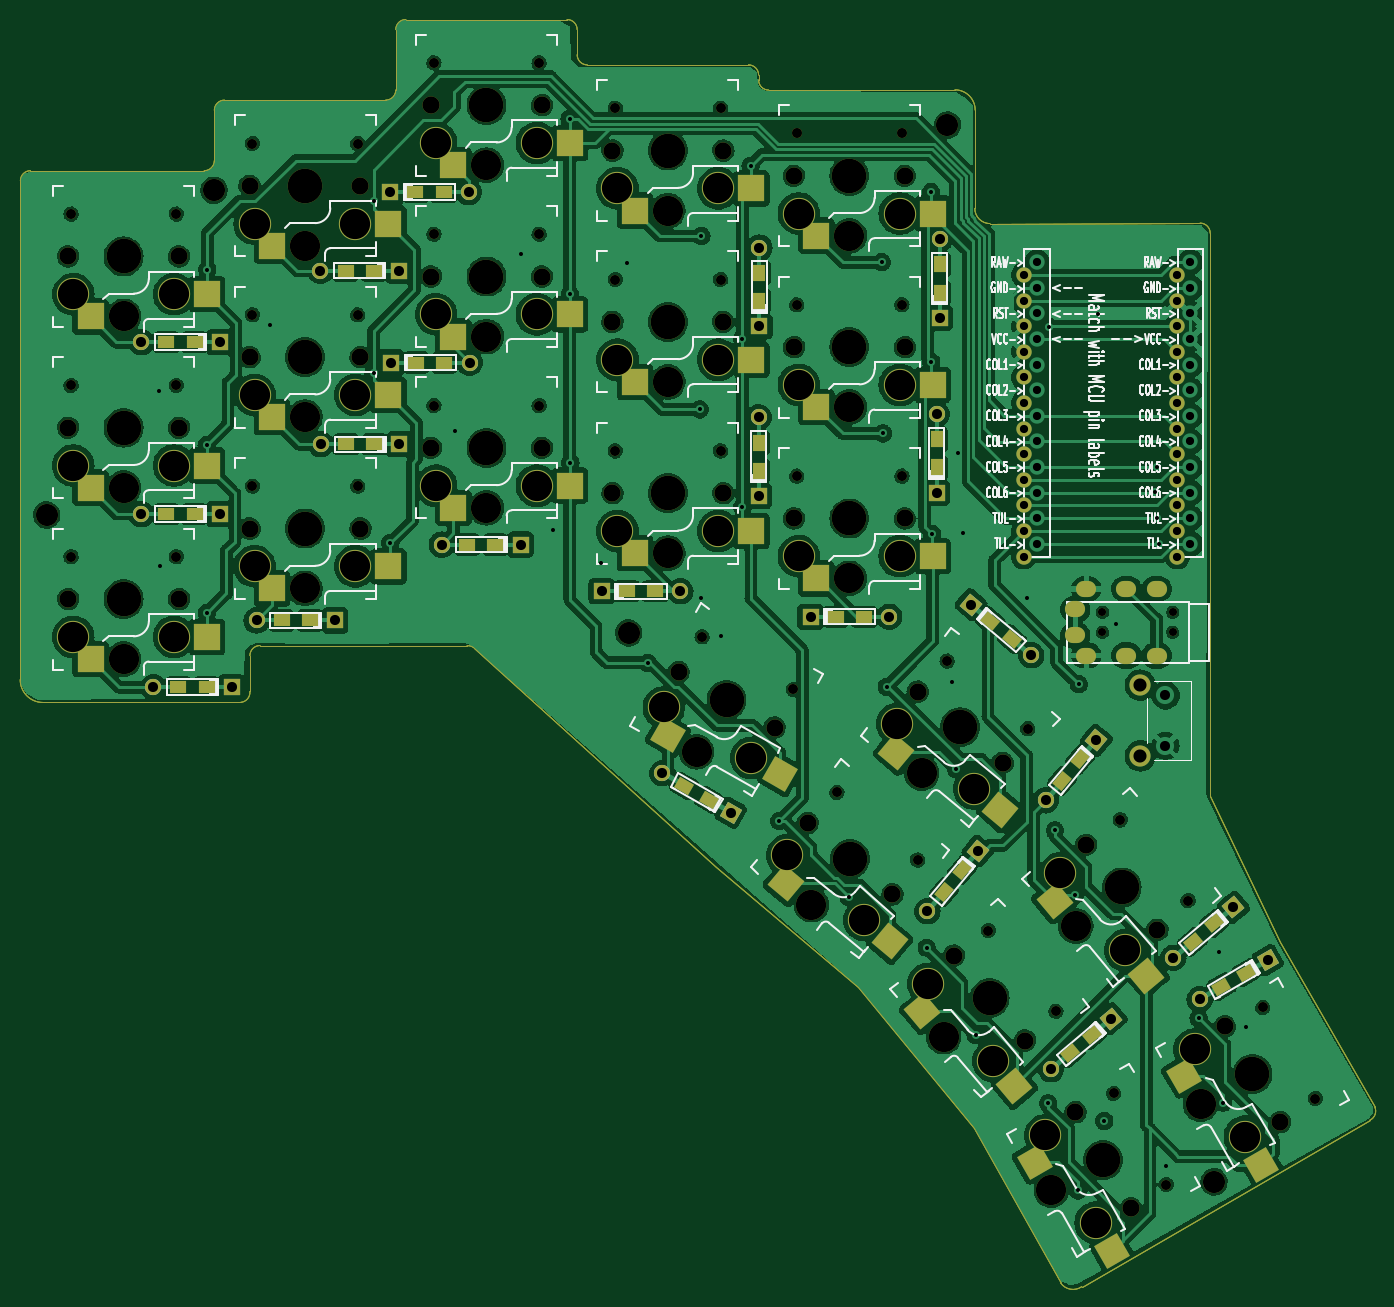
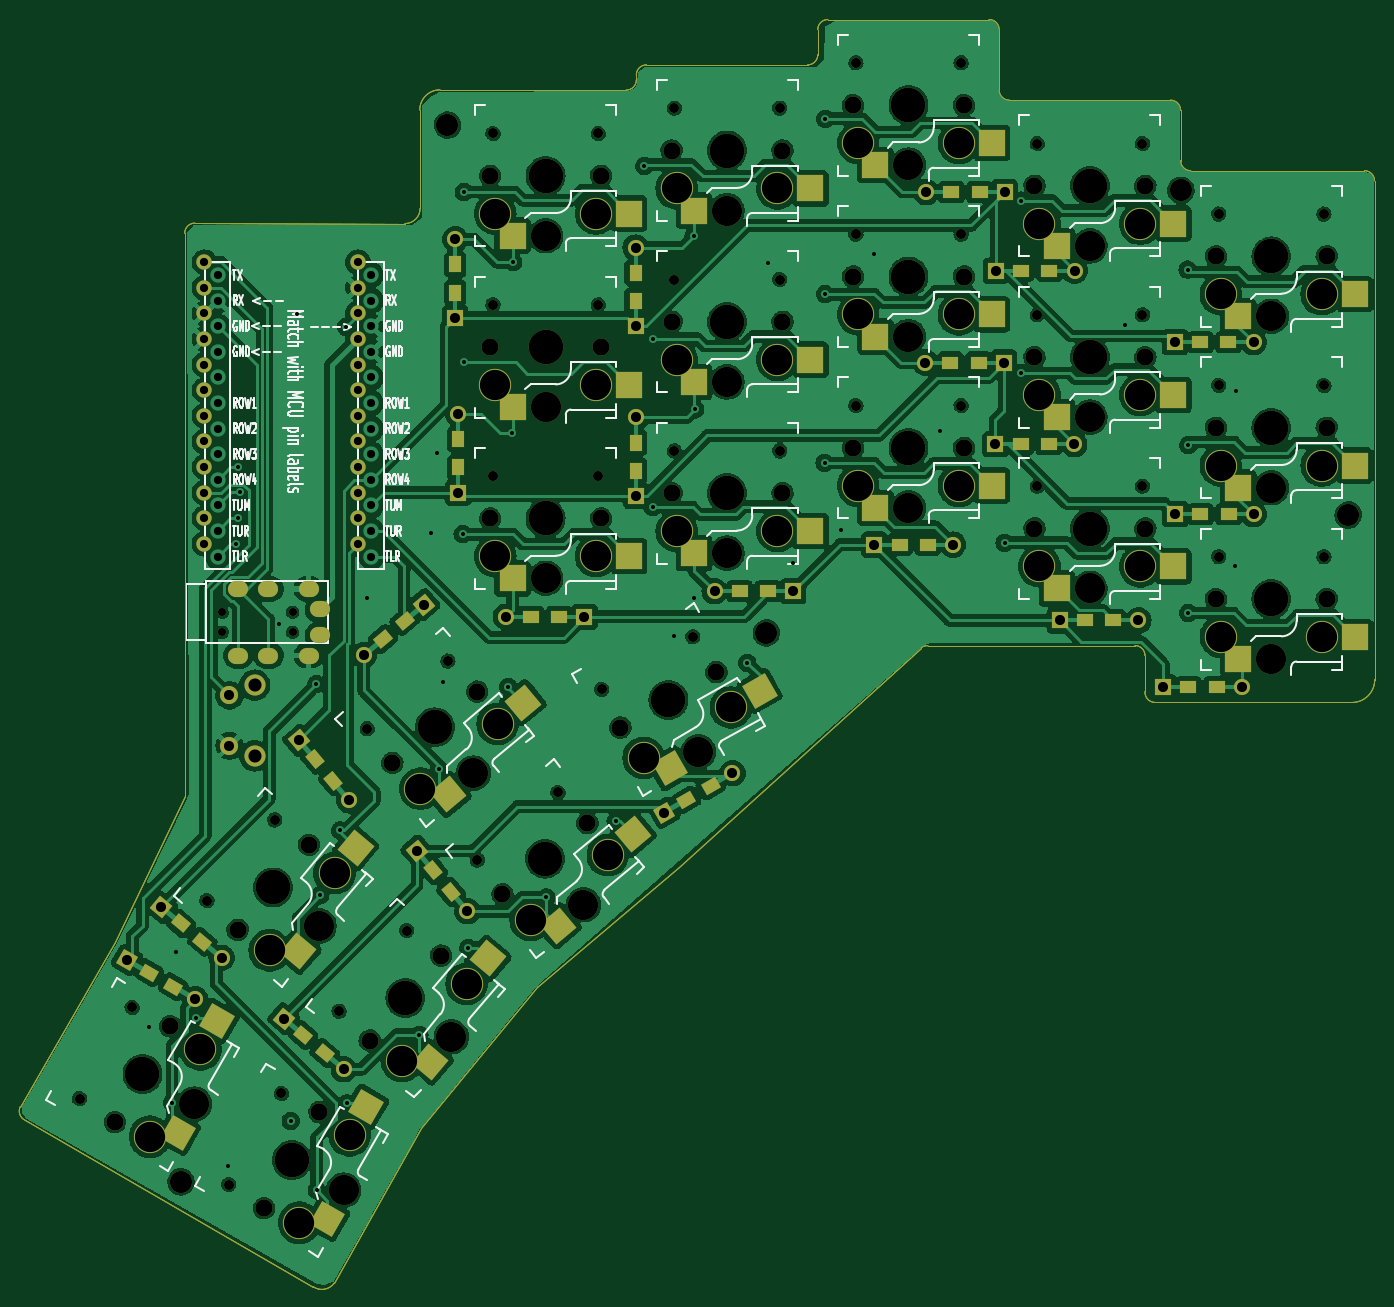
Circuit board: 11 layer files. Board 134.4 x 125.7 mm.
- bottom_copper: helicoprion-B_Cu.gbl (447415 bytes)
- bottom_mask: helicoprion-B_Mask.gbs (14704 bytes)
- paste: helicoprion-B_Paste.gbp (6207 bytes)
- bottom_silk: helicoprion-B_Silkscreen.gbo (74662 bytes)
- outline: helicoprion-Edge_Cuts.gm1 (3044 bytes)
- top_copper: helicoprion-F_Cu.gtl (452780 bytes)
- top_mask: helicoprion-F_Mask.gts (14634 bytes)
- paste: helicoprion-F_Paste.gtp (6211 bytes)
- top_silk: helicoprion-F_Silkscreen.gto (102812 bytes)
- drill: helicoprion-NPTH.drl (2693 bytes)
- drill: helicoprion-PTH.drl (4012 bytes)

=== bottom_copper: helicoprion-B_Cu.gbl (447415 bytes, source omitted) ===
=== bottom_mask: helicoprion-B_Mask.gbs (14704 bytes, source omitted) ===
=== paste: helicoprion-B_Paste.gbp ===
G04 #@! TF.GenerationSoftware,KiCad,Pcbnew,7.0.1-0*
G04 #@! TF.CreationDate,2023-04-27T21:51:22+02:00*
G04 #@! TF.ProjectId,helicoprion,68656c69-636f-4707-9269-6f6e2e6b6963,rev?*
G04 #@! TF.SameCoordinates,Original*
G04 #@! TF.FileFunction,Paste,Bot*
G04 #@! TF.FilePolarity,Positive*
%FSLAX46Y46*%
G04 Gerber Fmt 4.6, Leading zero omitted, Abs format (unit mm)*
G04 Created by KiCad (PCBNEW 7.0.1-0) date 2023-04-27 21:51:22*
%MOMM*%
%LPD*%
G01*
G04 APERTURE LIST*
G04 Aperture macros list*
%AMRotRect*
0 Rectangle, with rotation*
0 The origin of the aperture is its center*
0 $1 length*
0 $2 width*
0 $3 Rotation angle, in degrees counterclockwise*
0 Add horizontal line*
21,1,$1,$2,0,0,$3*%
G04 Aperture macros list end*
%ADD10R,2.600000X2.600000*%
%ADD11RotRect,2.600000X2.600000X300.000000*%
%ADD12RotRect,1.600000X1.200000X140.000000*%
%ADD13R,1.600000X1.200000*%
%ADD14R,1.200000X1.600000*%
%ADD15RotRect,2.600000X2.600000X320.000000*%
%ADD16RotRect,1.600000X1.200000X50.000000*%
%ADD17RotRect,2.600000X2.600000X310.000000*%
%ADD18RotRect,1.600000X1.200000X330.000000*%
%ADD19RotRect,1.600000X1.200000X30.000000*%
%ADD20RotRect,2.600000X2.600000X330.000000*%
%ADD21RotRect,1.600000X1.200000X40.000000*%
G04 #@! TA.AperFunction,Profile*
%ADD22C,0.100000*%
G04 #@! TD*
G04 APERTURE END LIST*
D10*
X74775000Y-85950000D03*
X63225000Y-83750000D03*
D11*
X179984649Y-132951233D03*
X176114905Y-121848640D03*
D12*
X157491071Y-82163630D03*
X159635995Y-83963436D03*
D10*
X146775000Y-43950000D03*
X135225000Y-41750000D03*
D13*
X79730000Y-88740000D03*
X76930000Y-88740000D03*
D10*
X110775000Y-36950000D03*
X99225000Y-34750000D03*
D14*
X134580000Y-50430000D03*
X134580000Y-47630000D03*
X152470000Y-49590000D03*
X152470000Y-46790000D03*
D15*
X153184209Y-99383094D03*
X145750529Y-90273599D03*
D13*
X78540000Y-71570000D03*
X75740000Y-71570000D03*
D16*
X166406370Y-95911071D03*
X164606564Y-98055995D03*
D17*
X168077165Y-114943382D03*
X162338266Y-104681436D03*
D10*
X92775000Y-61950000D03*
X81225000Y-59750000D03*
D13*
X89990000Y-82120000D03*
X87190000Y-82120000D03*
D18*
X129552436Y-99930000D03*
X127127564Y-98530000D03*
D10*
X146775000Y-77950000D03*
X135225000Y-75750000D03*
D14*
X152170000Y-66940000D03*
X152170000Y-64140000D03*
D11*
X165174649Y-141481233D03*
X161304905Y-130378640D03*
D13*
X96370000Y-64640000D03*
X93570000Y-64640000D03*
D10*
X110775000Y-53950000D03*
X99225000Y-51750000D03*
X110775000Y-70950000D03*
X99225000Y-68750000D03*
D13*
X108380000Y-74600000D03*
X105580000Y-74600000D03*
D16*
X154659903Y-106907538D03*
X152860097Y-109052462D03*
D10*
X74775000Y-68950000D03*
X63225000Y-66750000D03*
X146775000Y-60950000D03*
X135225000Y-58750000D03*
X128775000Y-58450000D03*
X117225000Y-56250000D03*
D19*
X182852436Y-117060000D03*
X180427564Y-118460000D03*
D10*
X128775000Y-75450000D03*
X117225000Y-73250000D03*
D13*
X100450000Y-39620000D03*
X103250000Y-39620000D03*
D20*
X131178093Y-96790351D03*
X122275500Y-89110095D03*
D13*
X96320000Y-47430000D03*
X93520000Y-47430000D03*
D21*
X179702462Y-112190097D03*
X177557538Y-113989903D03*
D10*
X92775000Y-44950000D03*
X81225000Y-42750000D03*
X74775000Y-51950000D03*
X63225000Y-49750000D03*
D13*
X142155000Y-81755000D03*
X144955000Y-81755000D03*
D10*
X128775000Y-41450000D03*
X117225000Y-39250000D03*
D13*
X121430000Y-79220000D03*
X124230000Y-79220000D03*
D14*
X134510000Y-67270000D03*
X134510000Y-64470000D03*
D13*
X100530000Y-56530000D03*
X103330000Y-56530000D03*
D10*
X92775000Y-78950000D03*
X81225000Y-76750000D03*
D13*
X78550000Y-54510000D03*
X75750000Y-54510000D03*
D21*
X167572462Y-123240097D03*
X165427538Y-125039903D03*
D15*
X142254209Y-112423094D03*
X134820529Y-103313599D03*
D17*
X154967165Y-125923382D03*
X149228266Y-115661436D03*
D22*
X79500000Y-37500000D02*
G75*
G03*
X80500000Y-36500000I0J1000000D01*
G01*
X61238061Y-88001939D02*
X61257107Y-38497107D01*
X130300000Y-106620000D02*
X144380000Y-118530000D01*
X178310000Y-42700000D02*
X157452107Y-42742893D01*
X195149465Y-131707616D02*
X166560366Y-148228728D01*
X155952107Y-41242893D02*
G75*
G03*
X157452107Y-42742893I1499993J-7D01*
G01*
X179310000Y-43700000D02*
X179280000Y-99580000D01*
X130300000Y-106620000D02*
X106247735Y-84836977D01*
X80500000Y-31500000D02*
X80500000Y-36500000D01*
X79500000Y-37500000D02*
X62257107Y-37497107D01*
X81500000Y-30500000D02*
G75*
G03*
X80500000Y-31500000I0J-1000000D01*
G01*
X195633153Y-130378690D02*
X186206846Y-114001309D01*
X133500000Y-27000000D02*
X117500000Y-27000000D01*
X83120000Y-90250000D02*
X63498061Y-90261939D01*
X116500000Y-23500000D02*
G75*
G03*
X115500000Y-22500000I-1000000J0D01*
G01*
X134500000Y-28500000D02*
G75*
G03*
X135500000Y-29500000I1000000J0D01*
G01*
X134500000Y-28500000D02*
X134500000Y-28000000D01*
X155952107Y-41242893D02*
X155987893Y-31477107D01*
X84029039Y-89166652D02*
X84029997Y-85609994D01*
X116500000Y-26000000D02*
X116500000Y-23500000D01*
X83120003Y-90250034D02*
G75*
G03*
X84029039Y-89166652I-87203J996234D01*
G01*
X97500000Y-30500000D02*
X81500000Y-30500000D01*
X62257107Y-37497107D02*
G75*
G03*
X61257107Y-38497107I-7J-999993D01*
G01*
X134500000Y-28000000D02*
G75*
G03*
X133500000Y-27000000I-1000000J0D01*
G01*
X164471273Y-147860366D02*
G75*
G03*
X166560366Y-148228727I1228727J860366D01*
G01*
X186206846Y-114001309D02*
X179280000Y-99580000D01*
X155890000Y-132490000D02*
X164471272Y-147860366D01*
X115500000Y-22500000D02*
X99500000Y-22500000D01*
X106247758Y-84836949D02*
G75*
G03*
X105579997Y-84629994I-587158J-713751D01*
G01*
X144380000Y-118530000D02*
X155890000Y-132490000D01*
X85029996Y-84609997D02*
G75*
G03*
X84029997Y-85609994I4J-1000003D01*
G01*
X195149469Y-131707625D02*
G75*
G03*
X195633153Y-130378690I-422669J906325D01*
G01*
X155987893Y-31477107D02*
G75*
G03*
X153987893Y-29477107I-1999993J7D01*
G01*
X153987893Y-29477107D02*
X135500000Y-29500000D01*
X116500000Y-26000000D02*
G75*
G03*
X117500000Y-27000000I1000000J0D01*
G01*
X179310000Y-43700000D02*
G75*
G03*
X178310000Y-42700000I-1000000J0D01*
G01*
X61238061Y-88001939D02*
G75*
G03*
X63498061Y-90261939I2260039J39D01*
G01*
X98500000Y-23500000D02*
X98500000Y-29500000D01*
X97500000Y-30500000D02*
G75*
G03*
X98500000Y-29500000I0J1000000D01*
G01*
X85029996Y-84610000D02*
X105579997Y-84629994D01*
X99500000Y-22500000D02*
G75*
G03*
X98500000Y-23500000I0J-1000000D01*
G01*
M02*

=== bottom_silk: helicoprion-B_Silkscreen.gbo (74662 bytes, source omitted) ===
=== outline: helicoprion-Edge_Cuts.gm1 ===
G04 #@! TF.GenerationSoftware,KiCad,Pcbnew,7.0.1-0*
G04 #@! TF.CreationDate,2023-04-27T21:51:22+02:00*
G04 #@! TF.ProjectId,helicoprion,68656c69-636f-4707-9269-6f6e2e6b6963,rev?*
G04 #@! TF.SameCoordinates,Original*
G04 #@! TF.FileFunction,Profile,NP*
%FSLAX46Y46*%
G04 Gerber Fmt 4.6, Leading zero omitted, Abs format (unit mm)*
G04 Created by KiCad (PCBNEW 7.0.1-0) date 2023-04-27 21:51:22*
%MOMM*%
%LPD*%
G01*
G04 APERTURE LIST*
G04 #@! TA.AperFunction,Profile*
%ADD10C,0.100000*%
G04 #@! TD*
G04 APERTURE END LIST*
D10*
X79500000Y-37500000D02*
G75*
G03*
X80500000Y-36500000I0J1000000D01*
G01*
X61238061Y-88001939D02*
X61257107Y-38497107D01*
X130300000Y-106620000D02*
X144380000Y-118530000D01*
X178310000Y-42700000D02*
X157452107Y-42742893D01*
X195149465Y-131707616D02*
X166560366Y-148228728D01*
X155952107Y-41242893D02*
G75*
G03*
X157452107Y-42742893I1499993J-7D01*
G01*
X179310000Y-43700000D02*
X179280000Y-99580000D01*
X130300000Y-106620000D02*
X106247735Y-84836977D01*
X80500000Y-31500000D02*
X80500000Y-36500000D01*
X79500000Y-37500000D02*
X62257107Y-37497107D01*
X81500000Y-30500000D02*
G75*
G03*
X80500000Y-31500000I0J-1000000D01*
G01*
X195633153Y-130378690D02*
X186206846Y-114001309D01*
X133500000Y-27000000D02*
X117500000Y-27000000D01*
X83120000Y-90250000D02*
X63498061Y-90261939D01*
X116500000Y-23500000D02*
G75*
G03*
X115500000Y-22500000I-1000000J0D01*
G01*
X134500000Y-28500000D02*
G75*
G03*
X135500000Y-29500000I1000000J0D01*
G01*
X134500000Y-28500000D02*
X134500000Y-28000000D01*
X155952107Y-41242893D02*
X155987893Y-31477107D01*
X84029039Y-89166652D02*
X84029997Y-85609994D01*
X116500000Y-26000000D02*
X116500000Y-23500000D01*
X83120003Y-90250034D02*
G75*
G03*
X84029039Y-89166652I-87203J996234D01*
G01*
X97500000Y-30500000D02*
X81500000Y-30500000D01*
X62257107Y-37497107D02*
G75*
G03*
X61257107Y-38497107I-7J-999993D01*
G01*
X134500000Y-28000000D02*
G75*
G03*
X133500000Y-27000000I-1000000J0D01*
G01*
X164471273Y-147860366D02*
G75*
G03*
X166560366Y-148228727I1228727J860366D01*
G01*
X186206846Y-114001309D02*
X179280000Y-99580000D01*
X155890000Y-132490000D02*
X164471272Y-147860366D01*
X115500000Y-22500000D02*
X99500000Y-22500000D01*
X106247758Y-84836949D02*
G75*
G03*
X105579997Y-84629994I-587158J-713751D01*
G01*
X144380000Y-118530000D02*
X155890000Y-132490000D01*
X85029996Y-84609997D02*
G75*
G03*
X84029997Y-85609994I4J-1000003D01*
G01*
X195149469Y-131707625D02*
G75*
G03*
X195633153Y-130378690I-422669J906325D01*
G01*
X155987893Y-31477107D02*
G75*
G03*
X153987893Y-29477107I-1999993J7D01*
G01*
X153987893Y-29477107D02*
X135500000Y-29500000D01*
X116500000Y-26000000D02*
G75*
G03*
X117500000Y-27000000I1000000J0D01*
G01*
X179310000Y-43700000D02*
G75*
G03*
X178310000Y-42700000I-1000000J0D01*
G01*
X61238061Y-88001939D02*
G75*
G03*
X63498061Y-90261939I2260039J39D01*
G01*
X98500000Y-23500000D02*
X98500000Y-29500000D01*
X97500000Y-30500000D02*
G75*
G03*
X98500000Y-29500000I0J1000000D01*
G01*
X85029996Y-84610000D02*
X105579997Y-84629994D01*
X99500000Y-22500000D02*
G75*
G03*
X98500000Y-23500000I0J-1000000D01*
G01*
M02*

=== top_copper: helicoprion-F_Cu.gtl (452780 bytes, source omitted) ===
=== top_mask: helicoprion-F_Mask.gts (14634 bytes, source omitted) ===
=== paste: helicoprion-F_Paste.gtp ===
G04 #@! TF.GenerationSoftware,KiCad,Pcbnew,7.0.1-0*
G04 #@! TF.CreationDate,2023-04-27T21:51:22+02:00*
G04 #@! TF.ProjectId,helicoprion,68656c69-636f-4707-9269-6f6e2e6b6963,rev?*
G04 #@! TF.SameCoordinates,Original*
G04 #@! TF.FileFunction,Paste,Top*
G04 #@! TF.FilePolarity,Positive*
%FSLAX46Y46*%
G04 Gerber Fmt 4.6, Leading zero omitted, Abs format (unit mm)*
G04 Created by KiCad (PCBNEW 7.0.1-0) date 2023-04-27 21:51:22*
%MOMM*%
%LPD*%
G01*
G04 APERTURE LIST*
G04 Aperture macros list*
%AMRotRect*
0 Rectangle, with rotation*
0 The origin of the aperture is its center*
0 $1 length*
0 $2 width*
0 $3 Rotation angle, in degrees counterclockwise*
0 Add horizontal line*
21,1,$1,$2,0,0,$3*%
G04 Aperture macros list end*
%ADD10R,2.600000X2.600000*%
%ADD11RotRect,2.600000X2.600000X300.000000*%
%ADD12RotRect,1.600000X1.200000X140.000000*%
%ADD13R,1.600000X1.200000*%
%ADD14R,1.200000X1.600000*%
%ADD15RotRect,2.600000X2.600000X320.000000*%
%ADD16RotRect,1.600000X1.200000X50.000000*%
%ADD17RotRect,2.600000X2.600000X310.000000*%
%ADD18RotRect,1.600000X1.200000X330.000000*%
%ADD19RotRect,1.600000X1.200000X30.000000*%
%ADD20RotRect,2.600000X2.600000X330.000000*%
%ADD21RotRect,1.600000X1.200000X40.000000*%
G04 #@! TA.AperFunction,Profile*
%ADD22C,0.100000*%
G04 #@! TD*
G04 APERTURE END LIST*
D10*
X68225000Y-85950000D03*
X79775000Y-83750000D03*
D11*
X176709649Y-127278767D03*
X184389905Y-136181360D03*
D12*
X157491071Y-82163630D03*
X159635995Y-83963436D03*
D10*
X140225000Y-43950000D03*
X151775000Y-41750000D03*
D13*
X79730000Y-88740000D03*
X76930000Y-88740000D03*
D10*
X104225000Y-36950000D03*
X115775000Y-34750000D03*
D14*
X134580000Y-50430000D03*
X134580000Y-47630000D03*
X152470000Y-49590000D03*
X152470000Y-46790000D03*
D15*
X148166618Y-95172835D03*
X158428564Y-100911734D03*
D13*
X78540000Y-71570000D03*
X75740000Y-71570000D03*
D16*
X166406370Y-95911071D03*
X164606564Y-98055995D03*
D17*
X163866906Y-109925791D03*
X172976401Y-117359471D03*
D10*
X86225000Y-61950000D03*
X97775000Y-59750000D03*
D13*
X89990000Y-82120000D03*
X87190000Y-82120000D03*
D18*
X129552436Y-99930000D03*
X127127564Y-98530000D03*
D10*
X140225000Y-77950000D03*
X151775000Y-75750000D03*
D14*
X152170000Y-66940000D03*
X152170000Y-64140000D03*
D11*
X161899649Y-135808767D03*
X169579905Y-144711360D03*
D13*
X96370000Y-64640000D03*
X93570000Y-64640000D03*
D10*
X104225000Y-53950000D03*
X115775000Y-51750000D03*
X104225000Y-70950000D03*
X115775000Y-68750000D03*
D13*
X108380000Y-74600000D03*
X105580000Y-74600000D03*
D16*
X154659903Y-106907538D03*
X152860097Y-109052462D03*
D10*
X68225000Y-68950000D03*
X79775000Y-66750000D03*
X140225000Y-60950000D03*
X151775000Y-58750000D03*
X122225000Y-58450000D03*
X133775000Y-56250000D03*
D19*
X182852436Y-117060000D03*
X180427564Y-118460000D03*
D10*
X122225000Y-75450000D03*
X133775000Y-73250000D03*
D13*
X100450000Y-39620000D03*
X103250000Y-39620000D03*
D20*
X125505627Y-93515351D03*
X136608220Y-97385095D03*
D13*
X96320000Y-47430000D03*
X93520000Y-47430000D03*
D21*
X179702462Y-112190097D03*
X177557538Y-113989903D03*
D10*
X86225000Y-44950000D03*
X97775000Y-42750000D03*
X68225000Y-51950000D03*
X79775000Y-49750000D03*
D13*
X142155000Y-81755000D03*
X144955000Y-81755000D03*
D10*
X122225000Y-41450000D03*
X133775000Y-39250000D03*
D13*
X121430000Y-79220000D03*
X124230000Y-79220000D03*
D14*
X134510000Y-67270000D03*
X134510000Y-64470000D03*
D13*
X100530000Y-56530000D03*
X103330000Y-56530000D03*
D10*
X86225000Y-78950000D03*
X97775000Y-76750000D03*
D13*
X78550000Y-54510000D03*
X75750000Y-54510000D03*
D21*
X167572462Y-123240097D03*
X165427538Y-125039903D03*
D15*
X137236618Y-108212835D03*
X147498564Y-113951734D03*
D17*
X150756906Y-120905791D03*
X159866401Y-128339471D03*
D22*
X79500000Y-37500000D02*
G75*
G03*
X80500000Y-36500000I0J1000000D01*
G01*
X61238061Y-88001939D02*
X61257107Y-38497107D01*
X130300000Y-106620000D02*
X144380000Y-118530000D01*
X178310000Y-42700000D02*
X157452107Y-42742893D01*
X195149465Y-131707616D02*
X166560366Y-148228728D01*
X155952107Y-41242893D02*
G75*
G03*
X157452107Y-42742893I1499993J-7D01*
G01*
X179310000Y-43700000D02*
X179280000Y-99580000D01*
X130300000Y-106620000D02*
X106247735Y-84836977D01*
X80500000Y-31500000D02*
X80500000Y-36500000D01*
X79500000Y-37500000D02*
X62257107Y-37497107D01*
X81500000Y-30500000D02*
G75*
G03*
X80500000Y-31500000I0J-1000000D01*
G01*
X195633153Y-130378690D02*
X186206846Y-114001309D01*
X133500000Y-27000000D02*
X117500000Y-27000000D01*
X83120000Y-90250000D02*
X63498061Y-90261939D01*
X116500000Y-23500000D02*
G75*
G03*
X115500000Y-22500000I-1000000J0D01*
G01*
X134500000Y-28500000D02*
G75*
G03*
X135500000Y-29500000I1000000J0D01*
G01*
X134500000Y-28500000D02*
X134500000Y-28000000D01*
X155952107Y-41242893D02*
X155987893Y-31477107D01*
X84029039Y-89166652D02*
X84029997Y-85609994D01*
X116500000Y-26000000D02*
X116500000Y-23500000D01*
X83120003Y-90250034D02*
G75*
G03*
X84029039Y-89166652I-87203J996234D01*
G01*
X97500000Y-30500000D02*
X81500000Y-30500000D01*
X62257107Y-37497107D02*
G75*
G03*
X61257107Y-38497107I-7J-999993D01*
G01*
X134500000Y-28000000D02*
G75*
G03*
X133500000Y-27000000I-1000000J0D01*
G01*
X164471273Y-147860366D02*
G75*
G03*
X166560366Y-148228727I1228727J860366D01*
G01*
X186206846Y-114001309D02*
X179280000Y-99580000D01*
X155890000Y-132490000D02*
X164471272Y-147860366D01*
X115500000Y-22500000D02*
X99500000Y-22500000D01*
X106247758Y-84836949D02*
G75*
G03*
X105579997Y-84629994I-587158J-713751D01*
G01*
X144380000Y-118530000D02*
X155890000Y-132490000D01*
X85029996Y-84609997D02*
G75*
G03*
X84029997Y-85609994I4J-1000003D01*
G01*
X195149469Y-131707625D02*
G75*
G03*
X195633153Y-130378690I-422669J906325D01*
G01*
X155987893Y-31477107D02*
G75*
G03*
X153987893Y-29477107I-1999993J7D01*
G01*
X153987893Y-29477107D02*
X135500000Y-29500000D01*
X116500000Y-26000000D02*
G75*
G03*
X117500000Y-27000000I1000000J0D01*
G01*
X179310000Y-43700000D02*
G75*
G03*
X178310000Y-42700000I-1000000J0D01*
G01*
X61238061Y-88001939D02*
G75*
G03*
X63498061Y-90261939I2260039J39D01*
G01*
X98500000Y-23500000D02*
X98500000Y-29500000D01*
X97500000Y-30500000D02*
G75*
G03*
X98500000Y-29500000I0J1000000D01*
G01*
X85029996Y-84610000D02*
X105579997Y-84629994D01*
X99500000Y-22500000D02*
G75*
G03*
X98500000Y-23500000I0J-1000000D01*
G01*
M02*

=== top_silk: helicoprion-F_Silkscreen.gto (102812 bytes, source omitted) ===
=== drill: helicoprion-NPTH.drl ===
M48
; DRILL file {KiCad 7.0.1-0} date 2023 April 27, Thursday 21:51:41
; FORMAT={-:-/ absolute / metric / decimal}
; #@! TF.CreationDate,2023-04-27T21:51:41+02:00
; #@! TF.GenerationSoftware,Kicad,Pcbnew,7.0.1-0
; #@! TF.FileFunction,NonPlated,1,2,NPTH
FMAT,2
METRIC
; #@! TA.AperFunction,NonPlated,NPTH,ComponentDrill
T1C0.800
; #@! TA.AperFunction,NonPlated,NPTH,ComponentDrill
T2C0.991
; #@! TA.AperFunction,NonPlated,NPTH,ComponentDrill
T3C1.702
; #@! TA.AperFunction,NonPlated,NPTH,ComponentDrill
T4C2.200
; #@! TA.AperFunction,NonPlated,NPTH,ComponentDrill
T5C3.000
; #@! TA.AperFunction,NonPlated,NPTH,ComponentDrill
T6C3.429
%
G90
G05
T1
X168.6Y-81.3
X168.6Y-83.3
X175.6Y-81.3
X175.6Y-83.3
T2
X66.28Y-41.8
X66.28Y-58.8
X66.28Y-75.8
X76.72Y-41.8
X76.72Y-58.8
X76.72Y-75.8
X84.28Y-34.8
X84.28Y-51.8
X84.28Y-68.8
X94.72Y-34.8
X94.72Y-51.8
X94.72Y-68.8
X102.28Y-26.8
X102.28Y-43.8
X102.28Y-60.8
X112.72Y-26.8
X112.72Y-43.8
X112.72Y-60.8
X120.28Y-31.3
X120.28Y-48.3
X120.28Y-65.3
X128.896Y-83.753
X130.72Y-31.3
X130.72Y-48.3
X130.72Y-65.3
X137.938Y-88.973
X138.28Y-33.8
X138.28Y-50.8
X138.28Y-67.8
X142.271Y-99.187
X148.72Y-33.8
X148.72Y-50.8
X148.72Y-67.8
X150.268Y-105.898
X153.201Y-86.147
X157.282Y-112.892
X161.198Y-92.858
X163.993Y-120.889
X169.717Y-129.049
X170.392Y-101.912
X174.937Y-138.091
X177.103Y-109.909
X184.527Y-120.519
X189.747Y-129.561
T3
X66.0Y-46.0
X66.0Y-63.0
X66.0Y-80.0
X77.0Y-46.0
X77.0Y-63.0
X77.0Y-80.0
X84.0Y-39.0
X84.0Y-56.0
X84.0Y-73.0
X95.0Y-39.0
X95.0Y-56.0
X95.0Y-73.0
X102.0Y-31.0
X102.0Y-48.0
X102.0Y-65.0
X113.0Y-31.0
X113.0Y-48.0
X113.0Y-65.0
X120.0Y-35.5
X120.0Y-52.5
X120.0Y-69.5
X126.554Y-87.25
X131.0Y-35.5
X131.0Y-52.5
X131.0Y-69.5
X136.08Y-92.75
X138.0Y-38.0
X138.0Y-55.0
X138.0Y-72.0
X139.357Y-102.225
X147.783Y-109.295
X149.0Y-38.0
X149.0Y-55.0
X149.0Y-72.0
X150.287Y-89.185
X153.885Y-115.377
X158.713Y-96.255
X160.955Y-123.803
X165.94Y-130.907
X166.995Y-104.397
X171.44Y-140.433
X174.065Y-112.823
X180.75Y-122.377
X186.25Y-131.903
T4
X63.87Y-71.66
X80.47Y-39.45
X121.61Y-83.36
X153.24Y-32.98
X179.68Y-137.82
T5
X71.5Y-51.95
X71.5Y-68.95
X71.5Y-85.95
X89.5Y-44.95
X89.5Y-61.95
X89.5Y-78.95
X107.5Y-36.95
X107.5Y-53.95
X107.5Y-70.95
X125.5Y-41.45
X125.5Y-58.45
X125.5Y-75.45
X128.342Y-95.153
X139.745Y-110.318
X143.5Y-43.95
X143.5Y-60.95
X143.5Y-77.95
X150.675Y-97.278
X152.862Y-123.415
X163.537Y-138.645
X165.972Y-112.435
X178.347Y-130.115
T6
X71.5Y-46.0
X71.5Y-63.0
X71.5Y-80.0
X89.5Y-39.0
X89.5Y-56.0
X89.5Y-73.0
X107.5Y-31.0
X107.5Y-48.0
X107.5Y-65.0
X125.5Y-35.5
X125.5Y-52.5
X125.5Y-69.5
X131.317Y-90.0
X143.5Y-38.0
X143.5Y-55.0
X143.5Y-72.0
X143.57Y-105.76
X154.5Y-92.72
X157.42Y-119.59
X168.69Y-135.67
X170.53Y-108.61
X183.5Y-127.14
T0
M30

=== drill: helicoprion-PTH.drl ===
M48
; DRILL file {KiCad 7.0.1-0} date 2023 April 27, Thursday 21:51:41
; FORMAT={-:-/ absolute / metric / decimal}
; #@! TF.CreationDate,2023-04-27T21:51:41+02:00
; #@! TF.GenerationSoftware,Kicad,Pcbnew,7.0.1-0
; #@! TF.FileFunction,Plated,1,2,PTH
FMAT,2
METRIC
; #@! TA.AperFunction,Plated,PTH,ViaDrill
T1C0.400
; #@! TA.AperFunction,Plated,PTH,ComponentDrill
T2C0.813
; #@! TA.AperFunction,Plated,PTH,ComponentDrill
T3C0.900
; #@! TA.AperFunction,Plated,PTH,ComponentDrill
T4C1.000
; #@! TA.AperFunction,Plated,PTH,ComponentDrill
T5C1.300
; #@! TA.AperFunction,Plated,PTH,ComponentDrill
T6C3.000
%
G90
G05
T1
X74.99Y-59.38
X75.09Y-76.73
X79.74Y-64.73
X79.76Y-81.38
X79.8Y-47.31
X86.04Y-52.76
X96.31Y-57.58
X96.35Y-40.47
X97.97Y-74.42
X104.33Y-63.3
X110.95Y-45.74
X114.15Y-73.15
X115.74Y-32.35
X115.78Y-49.75
X115.82Y-66.49
X118.91Y-76.38
X121.48Y-46.68
X123.496Y-86.324
X128.66Y-61.18
X128.79Y-79.93
X128.82Y-43.98
X130.79Y-83.71
X132.87Y-54.17
X132.88Y-70.87
X133.71Y-37.03
X136.56Y-102.03
X143.44Y-109.6
X146.72Y-46.57
X146.85Y-63.56
X147.22Y-88.7
X151.18Y-114.59
X151.61Y-39.61
X151.62Y-56.45
X151.73Y-73.56
X153.64Y-88.25
X154.08Y-96.85
X154.28Y-65.53
X154.83Y-73.42
X156.03Y-123.24
X161.18Y-79.94
X163.22Y-130.03
X163.307Y-52.983
X163.9Y-102.96
X165.86Y-109.39
X166.2Y-138.67
X166.27Y-88.45
X168.14Y-51.76
X168.79Y-131.77
X169.99Y-82.45
X173.82Y-69.42
X174.02Y-71.98
X174.04Y-66.9
X174.19Y-74.57
X174.97Y-136.21
X178.16Y-121.57
X180.22Y-115.06
X180.57Y-129.97
X182.83Y-122.46
T2
X160.802Y-47.85
X160.802Y-50.39
X160.802Y-52.93
X160.802Y-55.47
X160.802Y-58.01
X160.802Y-60.55
X160.802Y-63.09
X160.802Y-65.63
X160.802Y-68.17
X160.802Y-70.71
X160.802Y-73.25
X160.802Y-75.79
X162.128Y-46.58
X162.128Y-49.12
X162.128Y-51.66
X162.128Y-54.2
X162.128Y-56.74
X162.128Y-59.28
X162.128Y-61.82
X162.128Y-64.36
X162.128Y-66.9
X162.128Y-69.44
X162.128Y-71.98
X162.128Y-74.52
X176.042Y-47.85
X176.042Y-50.39
X176.042Y-52.93
X176.042Y-55.47
X176.042Y-58.01
X176.042Y-60.55
X176.042Y-63.09
X176.042Y-65.63
X176.042Y-68.17
X176.042Y-70.71
X176.042Y-73.25
X176.042Y-75.79
X177.348Y-46.58
X177.348Y-49.12
X177.348Y-51.66
X177.348Y-54.2
X177.348Y-56.74
X177.348Y-59.28
X177.348Y-61.82
X177.348Y-64.36
X177.348Y-66.9
X177.348Y-69.44
X177.348Y-71.98
X177.348Y-74.52
T4
X73.24Y-71.57
X73.25Y-54.51
X74.43Y-88.74
X81.04Y-71.57
X81.05Y-54.51
X82.23Y-88.74
X84.69Y-82.12
X91.02Y-47.43
X91.07Y-64.64
X92.49Y-82.12
X97.95Y-39.62
X98.03Y-56.53
X98.82Y-47.43
X98.87Y-64.64
X103.08Y-74.6
X105.75Y-39.62
X105.83Y-56.53
X110.88Y-74.6
X118.93Y-79.22
X124.963Y-97.28
X126.73Y-79.22
X131.717Y-101.18
X134.51Y-61.97
X134.51Y-69.77
X134.58Y-45.13
X134.58Y-52.93
X139.655Y-81.755
X147.455Y-81.755
X151.253Y-110.968
X152.17Y-61.64
X152.17Y-69.44
X152.47Y-44.29
X152.47Y-52.09
X155.576Y-80.557
X156.267Y-104.992
X161.551Y-85.57
X163.0Y-99.971
X163.512Y-126.647
X168.013Y-93.996
X169.488Y-121.633
X174.87Y-89.55
X174.87Y-94.55
X175.642Y-115.597
X178.263Y-119.71
X181.618Y-110.583
X185.017Y-115.81
T5
X172.37Y-88.55
X172.37Y-95.55
T6
X66.5Y-49.75
X66.5Y-66.75
X66.5Y-83.75
X76.5Y-49.75
X76.5Y-66.75
X76.5Y-83.75
X84.5Y-42.75
X84.5Y-59.75
X84.5Y-76.75
X94.5Y-42.75
X94.5Y-59.75
X94.5Y-76.75
X102.5Y-34.75
X102.5Y-51.75
X102.5Y-68.75
X112.5Y-34.75
X112.5Y-51.75
X112.5Y-68.75
X120.5Y-39.25
X120.5Y-56.25
X120.5Y-73.25
X125.112Y-90.748
X130.5Y-39.25
X130.5Y-56.25
X130.5Y-73.25
X133.772Y-95.748
X137.329Y-105.419
X138.5Y-41.75
X138.5Y-58.75
X138.5Y-75.75
X144.99Y-111.847
X148.259Y-92.379
X148.5Y-41.75
X148.5Y-58.75
X148.5Y-75.75
X151.333Y-118.17
X155.92Y-98.807
X157.761Y-125.831
X162.942Y-133.215
X164.443Y-107.19
X167.942Y-141.875
X170.871Y-114.851
X177.752Y-124.685
X182.752Y-133.345
T3
G00X165.7Y-83.6
M15
G01X166.1Y-83.6
M16
G05
G00X166.1Y-81.0
M15
G01X165.7Y-81.0
M16
G05
G00X166.8Y-79.0
M15
G01X167.2Y-79.0
M16
G05
G00X167.2Y-85.6
M15
G01X166.8Y-85.6
M16
G05
G00X170.8Y-79.0
M15
G01X171.2Y-79.0
M16
G05
G00X171.2Y-85.6
M15
G01X170.8Y-85.6
M16
G05
G00X173.8Y-79.0
M15
G01X174.2Y-79.0
M16
G05
G00X174.2Y-85.6
M15
G01X173.8Y-85.6
M16
G05
T0
M30

